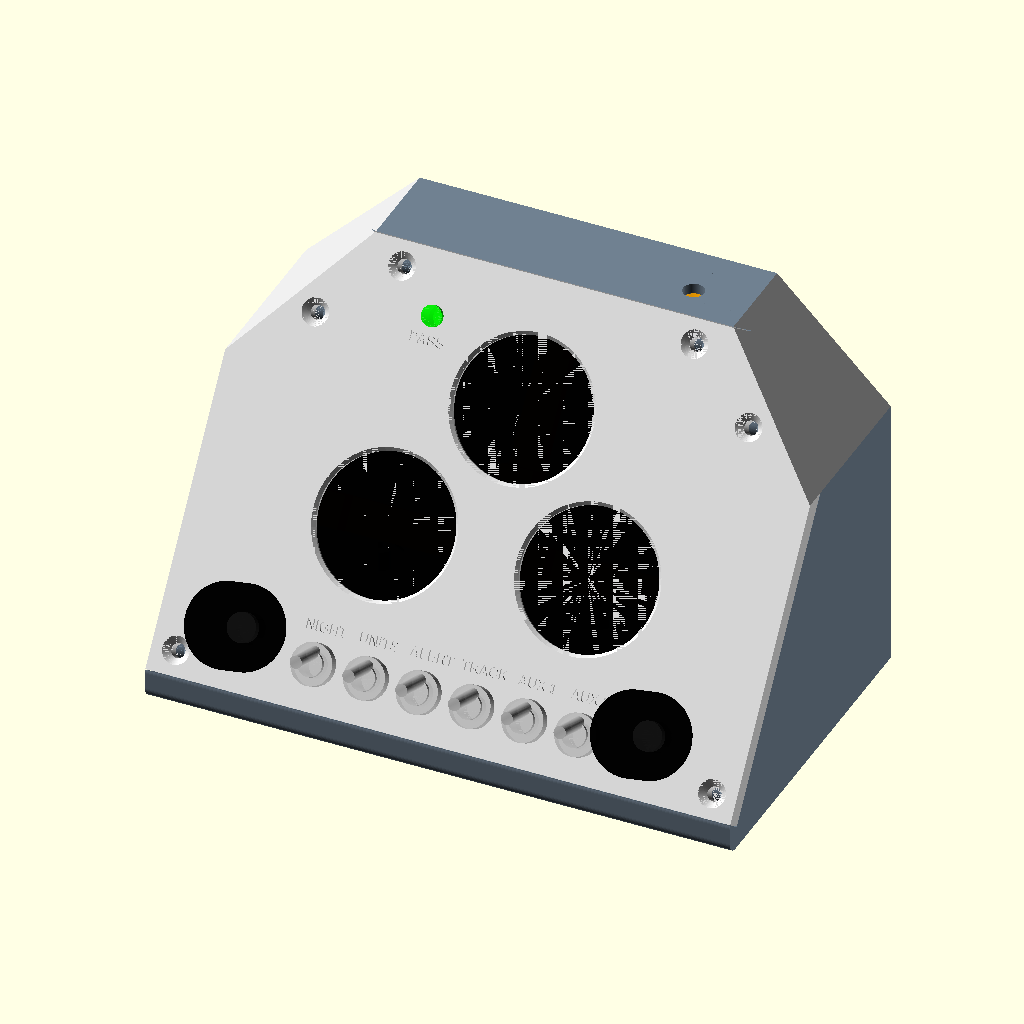
Cell 1: the model at its default parameters.
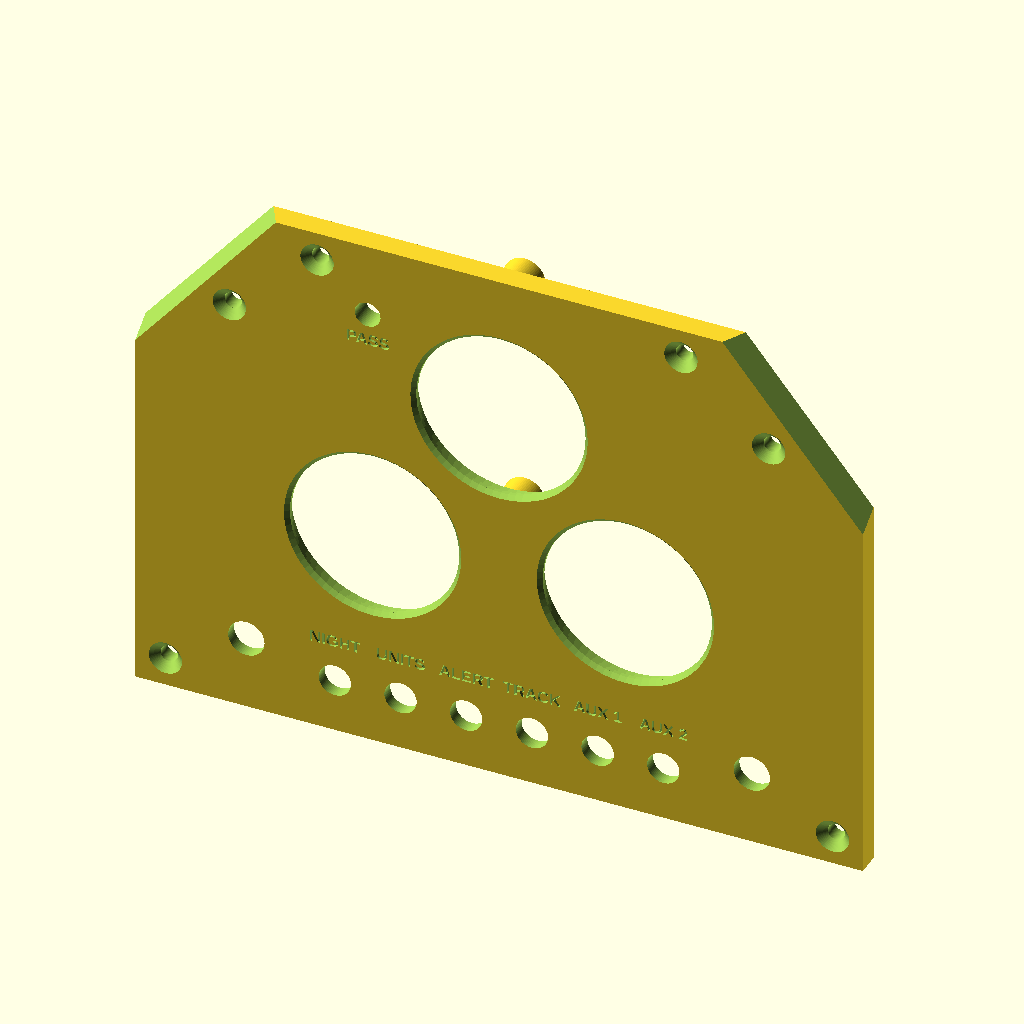
Cell 2 — part set to "panel", the other parameters unchanged.
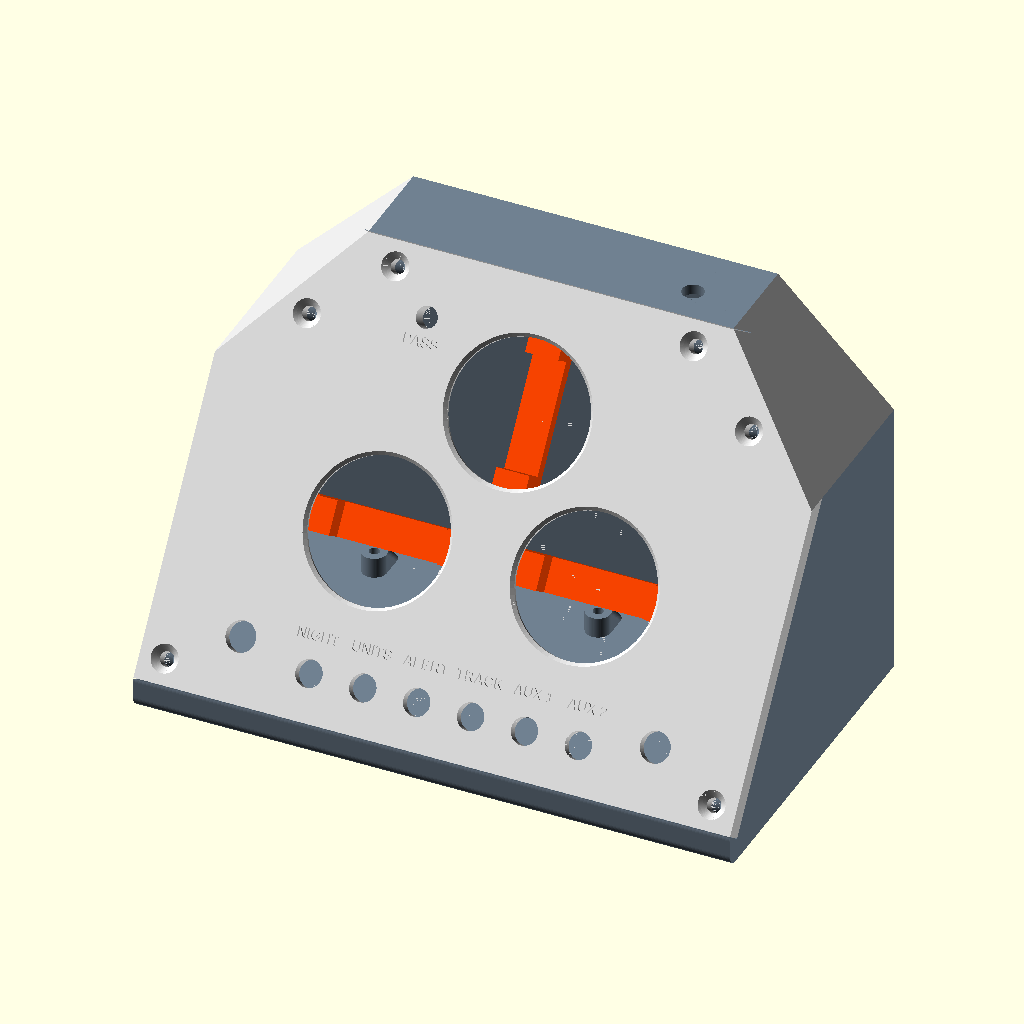
Cell 3 — show_mock set to false, the other parameters unchanged.
The same orthographic view direction (rotation 55°, 0°, 25°; colour scheme Cornfield) for every cell, with the view re-fitted per cell, so scale and position can differ between cells.
Source of the model, case/ISS_console.scad:
// =====================================================================
//  ISS MONITOR — sloped "cockpit" console case, triangle layout
//  Parametric OpenSCAD model. Units: mm.
//
//  Layout (front view):
//                 [ TOP ]                <- live position / globe
//        (enc) [ L ]   [ R ] (enc)       <- two secondary screens, one encoder each
//        o  | | |   | | |  o             <- LED, 6 toggles, LDR
//
//  Parts:
//    shell   rear box (floor, sides, back, top, front lip) — prints on its BACK
//    panel   sloped front plate — prints FACE DOWN
//    clamp   3 identical bars that hold the display modules against the panel (prints flat)
//    bezel   optional contrasting bezel rings, glued on (prints flat)
//
//  World frame (assembly): X = left→right as you face it, Y = front→back, Z = up.
//  "Slope frame": same X, Z runs up the sloped face, Y goes INTO the box, normal to the panel.
//
//  Everything marked MEASURE is a best guess — check it against the real part.
// =====================================================================

part = "assembly";   // [assembly, panel, shell, clamp, bezel, panel_print, shell_print, clamp_print, bezel_print]
show_mock = true;    // draw mock electronics in the assembly view
labels_on = true;    // engrave labels on the panel front

$fn = 72;

/* ---------------- Overall box ---------------- */
W        = 144;   // width
D        = 85;    // footprint depth (front lip to back wall)
lip      = 8;     // vertical lip under the sloped panel
tilt     = 35;    // panel tilt back from vertical (deg)
L        = 108;   // panel length measured along the slope
wall     = 2.5;   // shell wall thickness
corner_r = 3;     // rounding of the front edges (back edges stay square = flat on the bed)
cham     = 28;    // 45° chamfer on the two top corners (front view). 0 = plain box

H           = lip + L*cos(tilt);   // overall height
slope_depth = L*sin(tilt);         // how far back the top of the panel sits
CX          = W/2;                 // panel centre line
zs_ch       = (H - cham - lip)/cos(tilt);   // where the chamfer starts, up the slope
cham_n      = [-(L-zs_ch), -cham] / norm([L-zs_ch, cham]);   // inward normal of the right chamfer, in (x,z)
cham_mid    = [W-cham/2, (zs_ch+L)/2];

echo(str("Overall: ", W, " W x ", D, " D x ", round(H*10)/10, " H mm; top surface ", round((D-slope_depth)*10)/10, " deep"));

/* ---------------- Panel plate ---------------- */
t_panel   = 4.5;   // plate thickness
panel_gap = 0.2;   // clearance at the top and bottom edge
chamf     = 0.8;   // 45° chamfer on the front edge of the screen openings

// Panel screws: M3 flat-head into heat-set inserts in posts fused to the shell walls.
// [x, z, outward direction] — the block behind each post is stretched outward so it fuses with the nearest wall
post_xz   = [[6,6,[-1,-1]], [W-6,6,[1,-1]],
             [W-(cham_mid[0]+6*cham_n[0]), cham_mid[1]+6*cham_n[1], [cham_n[0],-cham_n[1]]],
             [cham_mid[0]+6*cham_n[0], cham_mid[1]+6*cham_n[1], [-cham_n[0],-cham_n[1]]],
             [CX-36,L-6,[0,1]], [CX+36,L-6,[0,1]]];
post_len  = 10;    // how far the posts reach into the box from the panel back
insert_d  = 4.0;   // hole for M3 heat-set insert (OD 4.2–4.6). MEASURE your inserts
insert_h  = 6;
screw_d   = 3.4;   // M3 clearance
csk_d     = 6.6;   // countersink diameter for an M3 flat head

/* ---------------- Round displays (Hosyond 1.28" GC9A01) ---------------- */
// [x, z, tab_angle]  tab_angle: direction the header tab points, 0 = right, 90 = up the slope
disp_dx = 25;    // lower screens: half the centre-to-centre distance
disp_zb = 45;    // lower screens: centre height
disp_zt = 78;    // top screen: centre height  (needs >= disp_zb + sqrt(40^2 - disp_dx^2) so the PCBs clear)
disp    = [[CX, disp_zt, 0], [CX-disp_dx, disp_zb, 135], [CX+disp_dx, disp_zb, 45]];   // top tab points sideways (right) to keep the panel short

disp_view_d  = 33.5;   // front opening (active area is 32.4)
disp_glass_d = 35.6;   // MEASURE: outer diameter of the round glass
disp_glass_h = 2.5;    // MEASURE: glass top above the PCB front face (drives pocket depth)
disp_pcb_d   = 38;     // MEASURE: PCB diameter (round part)
disp_pcb_t   = 1.6;    // PCB thickness
disp_lip_t   = 1.5;    // front lip left over the glass edge
pocket_d     = disp_glass_d + 0.8;
tab_w        = 22;     // MEASURE: width of the header tab
tab_len      = 16;     // MEASURE: how far the tab sticks out past the round PCB edge

// Clamp bars: [screen x, screen z, angle, reach one way, reach the other way]. Bosses sit at the two reaches.
// The two lower bars are horizontal and share the middle boss; the top bar is vertical (its tab points sideways),
// with its lower boss between the lower screens and its upper boss above the top screen.
bars         = [[CX-disp_dx, disp_zb, 0, 25, 25], [CX+disp_dx, disp_zb, 0, 25, 25], [CX, disp_zt, 90, 24, 24]];
boss_d       = 8;
boss_h       = 6.5;    // above the panel back
bar_w        = 8;
bar_t        = 3;
foot_r       = disp_pcb_d/2 - 3;   // where the bar's feet press on the PCB
clamp_squeeze= 0.2;

/* ---------------- Switch row ---------------- */
sw_z        = 11;      // row height up the slope
sw_pitch    = 13;
sw_x        = [CX-32.5, CX-19.5, CX-6.5, CX+6.5, CX+19.5, CX+32.5];
sw_labels   = ["NIGHT","UNITS","ALERT","TRACK","AUX 1","AUX 2"];
sw_hole_d   = 6.4;     // Taiss MTS-101: 6 mm bushing
sw_cb_d     = 12;      // rear counterbore so the nut can reach (nut is ~10 across flats). At 13 mm pitch, 13 would make neighbours touch
sw_panel_t  = 2.5;     // panel thickness left at the switch

/* ---------------- Rotary encoders (EC11 / KY-040), one per lower screen ---------------- */
enc_xz      = [[CX-50, 15], [CX+50, 15]];   // KY-040: M7 bushing, 8 mm thread, 12 mm D-shaft, board 26 x 19 with the encoder ~8 mm from one end
enc_hole_d  = 7.2;     // M7 bushing
enc_cb_d    = 15;      // rear counterbore
enc_panel_t = 2.5;
enc_knob_d  = 20;      // Taiss 20 x 15.5 knob (mock-up only)
enc_pcb     = [19, 26]; // KY-040 board (w across, length up the panel)
enc_pcb_off = 8;       // encoder axis distance from the board's lower end

/* ---------------- LED + light sensor ---------------- */
led_xz    = [CX-26, 93];  led_hole_d = 5.1;  led_label = "PASS";
ldr_top   = [CX+30, D-14];  ldr_hole_d = 5.2;   // LDR looks up through the shell's top plate (best for room light)

/* ---------------- Engraving ---------------- */
font      = "Liberation Sans:style=Bold";
eng_depth = 0.6;
lbl_size  = 2.4;       // switch labels (13 mm pitch — keep names to 5 letters)

/* ---------------- Shell features ---------------- */
// Panel-mount USB-C (rectangular flange, 2 screws) on the back wall
usbc_x      = CX+40;      // right of centre so its body and cable stay clear of the perfboard
usbc_z      = 18;
usbc_cut    = [15, 8.5];   // connector body cutout (w x h); body measured ~14.4 wide
usbc_hole_sp= 22.4;        // MEASURE: same-side edge to same-side edge of the two screw holes (= centre spacing). 19.1 inside-to-inside + ~3.3 hole
usbc_hole_d = 2.5;         // M3 screws thread straight into a 2.5 mm hole in PLA/PETG (pad is 5.5 mm thick)
usbc_pad    = [34, 16, 3]; // thicker pad inside the back wall so the screws bite

// 4 x 6 cm perfboard on the floor
pcb_size    = [60, 40];
pcb_hole_dx = 54;   pcb_hole_dy = 34;   // MEASURE: your perfboard's corner holes
pcb_pos     = [CX-18, 50]; // centre of the board (x, y) on the floor. ESP32 sits with its USB-C port at the board's RIGHT edge, facing the side wall
peg_d       = 6;   peg_h = 5;   peg_hole_d = 2.5;

// Rubber feet recesses
foot_d      = 10;  foot_depth = 1;  foot_inset = 12;

// Bezel rings (optional, separate print)
bezel_od    = 42;  bezel_t = 1.5;

/* =====================================================================
   Helpers
   ===================================================================== */
module slope_frame() { translate([0,0,lip]) rotate([-tilt,0,0]) children(); }

// 2D side profile in (Y, Z): front-bottom, lip, slope, top, back
module profile_sharp() { polygon([[0,0],[0,lip],[slope_depth,H],[D,H],[D,0]]); }
module profile() {
    union() {
        offset(r=corner_r) offset(delta=-corner_r) profile_sharp();
        intersection() { profile_sharp(); translate([D/2,-1]) square([D, H+2]); }  // keep the back edges square
    }
}
module across(x0, len) { translate([x0,0,0]) rotate([90,0,90]) linear_extrude(len) children(); }
// the two top-corner chamfers, as oversized triangles in the front view (world X,Z), extruded front→back
module cham_cut2d() { if (cham > 0) { polygon([[W+5,H-cham-5],[W+5,H+5],[W-cham-5,H+5]]); polygon([[-5,H-cham-5],[-5,H+5],[cham+5,H+5]]); } }
module cham_cutters(grow=0) { translate([0,D+1,0]) rotate([90,0,0]) linear_extrude(D+2) offset(delta=grow) cham_cut2d(); }
module wedge_outer() { difference() { across(0, W) profile(); cham_cutters(0); } }
module cavity()      { difference() { across(wall, W-2*wall) offset(delta=-wall) profile_sharp(); cham_cutters(wall); } }
module inv_slope()   { rotate([tilt,0,0]) translate([0,0,-lip]) children(); }   // world → slope frame

module engrave(txt, size, halign="center") {
    translate([0, eng_depth, 0]) rotate([90,0,0])
        linear_extrude(eng_depth+0.01) text(txt, size=size, font=font, halign=halign, valign="center");
}
module ycyl(d, h) { rotate([-90,0,0]) cylinder(d=d, h=h); }   // cylinder along +Y

// unique boss positions from the bar list
function bar_ends(b) = [[b[0]-b[3]*cos(b[2]), b[1]-b[3]*sin(b[2])], [b[0]+b[4]*cos(b[2]), b[1]+b[4]*sin(b[2])]];
boss_xz = [for (b = bars) for (e = bar_ends(b)) e];

/* =====================================================================
   PANEL  (slope frame: X across, Y into the box, Z up the slope)
   ===================================================================== */
module panel_body() {
    difference() {
        difference() { translate([0,0,panel_gap]) cube([W, t_panel, L-2*panel_gap]); inv_slope() cham_cutters(0); }

        // --- screens ---
        for (d = disp) translate([d[0],0,d[1]]) {
            translate([0,-0.01,0]) ycyl(disp_view_d, t_panel+0.02);                  // view opening
            translate([0,-0.01,0]) rotate([-90,0,0])
                cylinder(d1=disp_view_d+2*chamf, d2=disp_view_d, h=chamf+0.01);     // front chamfer
            translate([0,disp_lip_t,0]) ycyl(pocket_d, t_panel);                    // glass pocket (from the back)
            rotate([0,-d[2],0])                                                     // tab / FPC connector relief
                translate([disp_pcb_d/2-4, disp_lip_t, -tab_w/2]) cube([tab_len+4, t_panel, tab_w]);
        }

        // --- toggles ---
        for (x = sw_x) translate([x,0,sw_z]) {
            translate([0,-0.01,0]) ycyl(sw_hole_d, t_panel+0.02);
            translate([0,sw_panel_t,0]) ycyl(sw_cb_d, t_panel);
        }

        // --- encoders ---
        for (e = enc_xz) translate([e[0],0,e[1]]) {
            translate([0,-0.01,0]) ycyl(enc_hole_d, t_panel+0.02);
            translate([0,enc_panel_t,0]) ycyl(enc_cb_d, t_panel);
        }

        // --- LED and LDR ---
        translate([led_xz[0],-0.01,led_xz[1]]) ycyl(led_hole_d, t_panel+0.02);

        // --- panel screws (countersunk from the front) ---
        for (p = post_xz) translate([p[0],0,p[1]]) {
            translate([0,-0.01,0]) ycyl(screw_d, t_panel+0.02);
            translate([0,-0.01,0]) rotate([-90,0,0]) cylinder(d1=csk_d, d2=screw_d, h=(csk_d-screw_d)/2+0.01);
        }

        // --- engraving ---
        if (labels_on) {
            for (i = [0:len(sw_x)-1]) translate([sw_x[i],0,sw_z+8.5]) engrave(sw_labels[i], lbl_size);
            translate([led_xz[0],0,led_xz[1]-5.5]) engrave(led_label, lbl_size);
        }
    }
    // --- clamp bosses on the back ---
    for (b = boss_xz) translate([b[0],t_panel-0.01,b[1]]) difference() {
        ycyl(boss_d, boss_h+0.01);
        translate([0,boss_h-insert_h,0]) ycyl(insert_d, insert_h+0.1);
    }
}

// one clamp bar, modelled flat: X along the bar (0 = screen centre), Z = thickness. hn/hp = reach to each boss.
module clamp_bar(hn=25, hp=25) {
    difference() {
        union() {
            translate([-hn-bar_w/2, -bar_w/2, 0]) cube([hn+hp+bar_w, bar_w, bar_t]);
            foot_h = boss_h - disp_pcb_t + clamp_squeeze;
            for (s = [-1,1]) translate([s*foot_r-3, -bar_w/2, -foot_h]) cube([6, bar_w, foot_h+0.01]);
        }
        for (x = [-hn, hp]) translate([x, 0, -1]) cylinder(d=screw_d, h=bar_t+2);
    }
}
module clamps_on_panel() {
    for (b = bars) translate([b[0], t_panel+boss_h, b[1]]) rotate([-90,0,0]) rotate([0,0,b[2]]) clamp_bar(b[3], b[4]);
}

module bezel_ring() {
    difference() {
        cylinder(d=bezel_od, h=bezel_t);
        translate([0,0,-1]) cylinder(d=disp_view_d+1, h=bezel_t+2);
        translate([0,0,bezel_t-0.8]) cylinder(d1=disp_view_d+1, d2=disp_view_d+1+1.6, h=0.81);
    }
}

/* =====================================================================
   SHELL (world frame)
   ===================================================================== */
module post_block(p) {
    d = p[2];
    slope_frame() hull() {
        translate([p[0]-5, t_panel, p[1]-5]) cube([10, post_len, 10]);
        translate([p[0]-5+12*d[0], t_panel, p[1]-5+12*d[1]]) cube([10, post_len, 10]);   // reaches into the wall, trimmed by the outer shape
    }
}

module shell() {
    difference() {
        union() {
            difference() { wedge_outer(); cavity(); }
            intersection() { wedge_outer(); for (p = post_xz) post_block(p); }
            translate([usbc_x-usbc_pad[0]/2, D-wall-usbc_pad[2], usbc_z-usbc_pad[1]/2]) cube([usbc_pad[0], usbc_pad[2]+0.01, usbc_pad[1]]);
            for (sx=[-1,1], sy=[-1,1]) translate([pcb_pos[0]+sx*pcb_hole_dx/2, pcb_pos[1]+sy*pcb_hole_dy/2, wall-0.01])
                hull() { cylinder(d=peg_d, h=peg_h+0.01); translate([0,peg_h,0]) cylinder(d=peg_d, h=0.01); }   // 45° gusset so it prints on its side
        }
        slope_frame() translate([-1,-1,0]) cube([W+2, t_panel+1, L]);                              // panel seat
        for (p = post_xz) slope_frame() translate([p[0], t_panel-0.01, p[1]]) ycyl(insert_d, insert_h);
        translate([usbc_x-usbc_cut[0]/2, D-wall-usbc_pad[2]-1, usbc_z-usbc_cut[1]/2]) cube([usbc_cut[0], wall+usbc_pad[2]+2, usbc_cut[1]]);
        for (s=[-1,1]) translate([usbc_x+s*usbc_hole_sp/2, D-wall-usbc_pad[2]-1, usbc_z]) ycyl(usbc_hole_d, wall+usbc_pad[2]+2);
        for (sx=[-1,1], sy=[-1,1]) translate([pcb_pos[0]+sx*pcb_hole_dx/2, pcb_pos[1]+sy*pcb_hole_dy/2, wall+0.5]) cylinder(d=peg_hole_d, h=peg_h+1);
        for (x=[foot_inset, W-foot_inset], y=[foot_inset, D-foot_inset]) translate([x,y,-0.01]) cylinder(d=foot_d, h=foot_depth+0.01);
        translate([ldr_top[0], ldr_top[1], H-wall-1]) cylinder(d=ldr_hole_d, h=wall+2);   // LDR window
    }
}

/* =====================================================================
   MOCK ELECTRONICS (assembly view only)
   ===================================================================== */
module mock() {
    slope_frame() for (d = disp) translate([d[0],0,d[1]]) {
        color("black", 0.9) translate([0, t_panel-disp_glass_h, 0]) ycyl(disp_glass_d, disp_glass_h);
        color("navy", 0.8) {
            translate([0, t_panel, 0]) ycyl(disp_pcb_d, disp_pcb_t);
            rotate([0,-d[2],0]) translate([disp_pcb_d/2-6, t_panel, -tab_w/2]) cube([tab_len+6, disp_pcb_t, tab_w]);
        }
        // straight header on the back of the tab + Dupont plugs pointing rearward
        color("dimgray", 0.8) rotate([0,-d[2],0]) translate([disp_pcb_d/2+tab_len-6, t_panel+disp_pcb_t, -9]) cube([2.6, 8.5, 18]);
        color("gray", 0.5)    rotate([0,-d[2],0]) translate([disp_pcb_d/2+tab_len-6, t_panel+disp_pcb_t+8.5, -9]) cube([2.6, 14, 18]);
    }
    slope_frame() for (x = sw_x) translate([x,0,sw_z]) color("silver", 0.9) {
        translate([0,-5,0]) ycyl(6, 5+sw_panel_t);
        translate([0,-4,0]) ycyl(10, 2.5);
        translate([0,-14,0]) rotate([15,0,0]) ycyl(3, 12);
        translate([-5, sw_panel_t, -6.5]) cube([10, 12, 13]);
    }
    slope_frame() for (e = enc_xz) translate([e[0],0,e[1]]) {
        color("silver", 0.9) translate([0,-6,0]) ycyl(7, 6+enc_panel_t);
        color("black", 0.9) translate([0,-16,0]) ycyl(enc_knob_d, 12);
        color("dimgray", 0.8) translate([-6, enc_panel_t, -6]) cube([12, 10, 12]);                       // encoder body
        color("green", 0.7) translate([-enc_pcb[0]/2, enc_panel_t+10, -enc_pcb_off]) cube([enc_pcb[0], 1.6, enc_pcb[1]]);   // KY-040 board
    }
    slope_frame() color("lime", 0.8) translate([led_xz[0],-1,led_xz[1]]) ycyl(5, 8);
    color("orange", 0.8) translate([ldr_top[0], ldr_top[1], H-wall-4]) cylinder(d=5, h=4);
    color("tan", 0.8) translate([pcb_pos[0]-pcb_size[0]/2, pcb_pos[1]-pcb_size[1]/2, wall+peg_h]) cube([pcb_size[0], pcb_size[1], 1.6]);
    color("dimgray", 0.8) translate([pcb_pos[0]+pcb_size[0]/2-51, pcb_pos[1]-13, wall+peg_h+1.6+8]) cube([51, 26, 6]);   // ESP32, port at the board's right edge
    color("silver", 0.9) translate([pcb_pos[0]+pcb_size[0]/2, pcb_pos[1]-4.5, wall+peg_h+1.6+8+1]) cube([25, 9, 6.5]);   // USB-C plug + strain relief
    color("black", 0.7) translate([pcb_pos[0]+pcb_size[0]/2+25, pcb_pos[1], wall+peg_h+1.6+8+4.2]) rotate([0,90,0]) cylinder(d=4.5, h=usbc_x-(pcb_pos[0]+pcb_size[0]/2+25)-12);
    color("black", 0.7) translate([usbc_x, pcb_pos[1]+12, wall+peg_h+1.6+8+4.2]) rotate([-90,0,0]) cylinder(d=4.5, h=D-wall-18-(pcb_pos[1]+12));   // cable sweeping round into the panel mount
    color("black", 0.7) translate([usbc_x-12, pcb_pos[1]+12, wall+peg_h+1.6+8+4.2]) rotate_extrude(angle=-90) translate([12,0]) circle(d=4.5);
    color("#333", 0.8) translate([usbc_x-8, D-wall-18, usbc_z-6]) cube([16, 18, 12]);   // panel-mount body inside the wall
    color("black", 0.8) translate([usbc_x-14, D, usbc_z-6]) cube([28, 4, 12]);
}

/* =====================================================================
   ASSEMBLY / PRINT LAYOUTS
   ===================================================================== */
module assembly() {
    color("slategray") shell();
    color("gainsboro") slope_frame() panel_body();
    color("orangered") slope_frame() clamps_on_panel();
    if (show_mock) mock();
}

if (part == "assembly")    assembly();
if (part == "panel")       panel_body();
if (part == "shell")       shell();
if (part == "clamp")       clamp_bar();
if (part == "bezel")       bezel_ring();

if (part == "panel_print") translate([0,L,0]) rotate([90,0,0]) panel_body();       // face down
if (part == "shell_print") translate([0,0,D]) rotate([-90,0,0]) shell();           // back down
if (part == "clamp_print") for (i=[0:2]) translate([0, i*(bar_w+4), bar_t]) rotate([180,0,0]) clamp_bar(bars[i][3], bars[i][4]);   // flat, feet up
if (part == "bezel_print") for (i=[0:2]) translate([i*(bezel_od+4), 0, 0]) bezel_ring();
Parameter table extracted from the source (name, type, default, range or options):
part: string, default "assembly", options "assembly", "panel", "shell", "clamp", "bezel", "panel_print", "shell_print", "clamp_print", "bezel_print"
show_mock: bool, default true
labels_on: bool, default true
W: number, default 144
D: number, default 85
lip: number, default 8
tilt: number, default 35
L: number, default 108
wall: number, default 2.5
corner_r: number, default 3
cham: number, default 28
t_panel: number, default 4.5
panel_gap: number, default 0.2
chamf: number, default 0.8
post_len: number, default 10
insert_d: number, default 4
insert_h: number, default 6
screw_d: number, default 3.4
csk_d: number, default 6.6
disp_dx: number, default 25
disp_zb: number, default 45
disp_zt: number, default 78
disp_view_d: number, default 33.5
disp_glass_d: number, default 35.6
disp_glass_h: number, default 2.5
disp_pcb_d: number, default 38
disp_pcb_t: number, default 1.6
disp_lip_t: number, default 1.5
tab_w: number, default 22
tab_len: number, default 16
boss_d: number, default 8
boss_h: number, default 6.5
bar_w: number, default 8
bar_t: number, default 3
clamp_squeeze: number, default 0.2
sw_z: number, default 11
sw_pitch: number, default 13
sw_hole_d: number, default 6.4
sw_cb_d: number, default 12
sw_panel_t: number, default 2.5
enc_hole_d: number, default 7.2
enc_cb_d: number, default 15
enc_panel_t: number, default 2.5
enc_knob_d: number, default 20
enc_pcb: vector, default [19, 26]
enc_pcb_off: number, default 8
font: string, default "Liberation Sans:style=Bold"
eng_depth: number, default 0.6
lbl_size: number, default 2.4
usbc_z: number, default 18
usbc_cut: vector, default [15, 8.5]
usbc_hole_sp: number, default 22.4
usbc_hole_d: number, default 2.5
usbc_pad: vector, default [34, 16, 3]
pcb_size: vector, default [60, 40]
